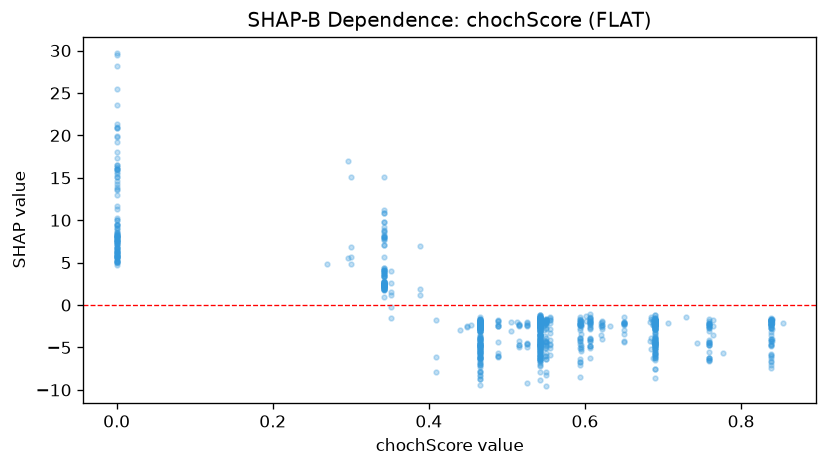

Source data for this figure (header and first rows):
feature_value, shap_value
0.0, 7.148
0.0, 7.446
0.0, 8.171
0.0, 5.853
0.0, 29.51
0.0, 23.56
0.729, -1.349
0.0, 16.29
0.0, 6.265
0.685, -5.197
0.685, -1.38
0.685, -1.59
0.685, -3.874
0.0, 7.703
0.0, 4.778
0.0, 5.993
0.0, 5.499
0.0, 7.164
0.0, 5.791
0.0, 19.21
0.744, -4.457
0.409, -7.849
0.409, -6.154
0.409, -1.782
0.595, -1.826
0.595, -2.341
0.595, -5.401
0.595, -3.447
0.595, -2.423
0.595, -5.174
0.595, -2.207
0.595, -4.681
0.595, -1.885
0.595, -4.886
0.296, 5.596
0.296, 16.95
0.65, -2.089
0.65, -2.977
0.65, -1.437
0.65, -3.407
0.65, -4.381
0.65, -1.956
0.65, -4.243
0.65, -2.105
0.65, -2.145
0.65, -2.289
0.65, -1.943
0.65, -2.218
0.65, -2.322
0.0, 5.707
0.0, 7.723
0.0, 8.075
0.0, 19.79
0.0, 15.14
0.0, 8.459
0.0, 4.978
0.0, 6.772
0.0, 16.54
0.759, -4.336
0.759, -2.179
... 941 more rows
